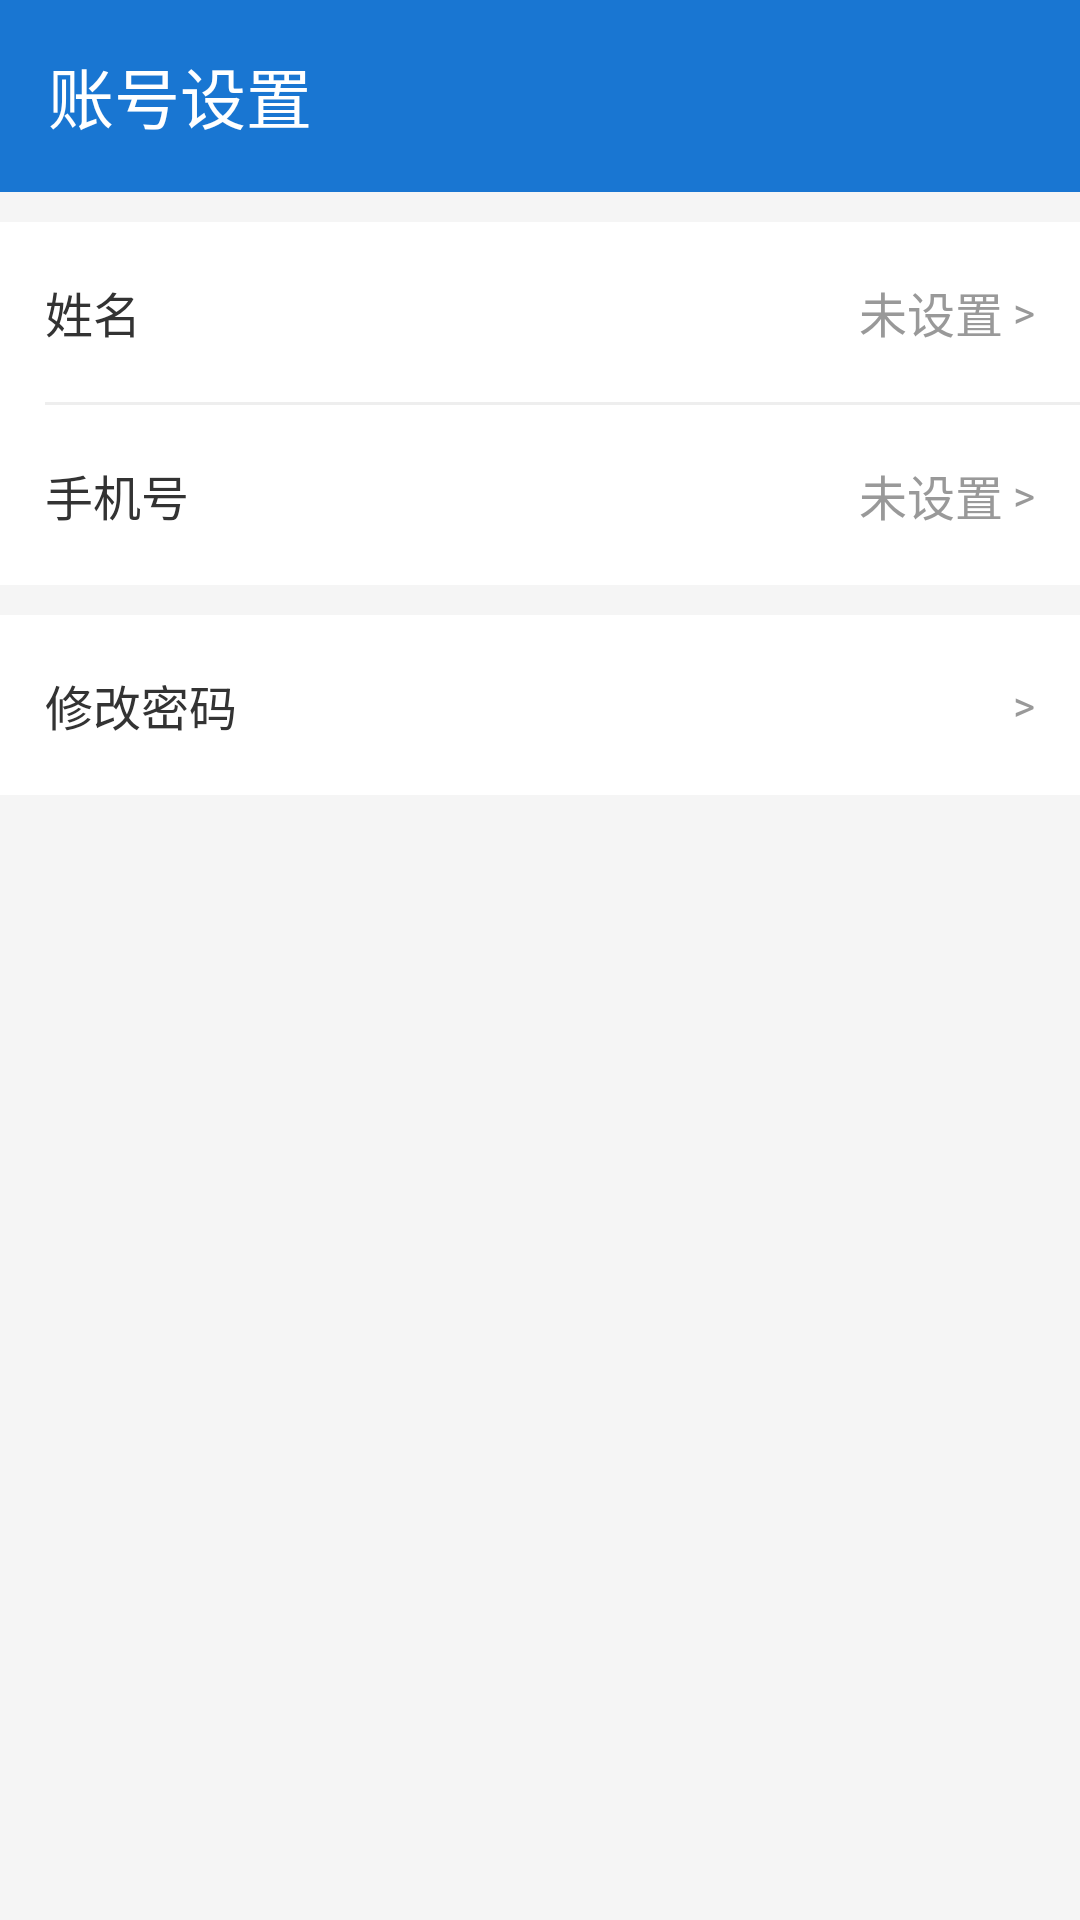

Android layout source for this screen:
<!-- AndroidManifest.xml: application theme Theme.Hnust_app -->
<!-- res/layout/activity_settings.xml -->
<?xml version="1.0" encoding="utf-8"?>
<LinearLayout xmlns:android="http://schemas.android.com/apk/res/android"
    xmlns:app="http://schemas.android.com/apk/res-auto"
    android:layout_width="match_parent"
    android:layout_height="match_parent"
    android:orientation="vertical"
    android:background="#F5F5F5">

    
    <androidx.appcompat.widget.Toolbar
        android:layout_width="match_parent"
        android:layout_height="?attr/actionBarSize"
        android:background="#1976D2"
        app:title="账号设置"
        app:titleTextColor="@android:color/white" />

    
    <LinearLayout
        android:layout_width="match_parent"
        android:layout_height="wrap_content"
        android:layout_marginTop="10dp"
        android:background="@android:color/white"
        android:orientation="vertical">

        
        <LinearLayout
            android:id="@+id/item_edit_name"
            android:layout_width="match_parent"
            android:layout_height="60dp"
            android:background="?attr/selectableItemBackground"
            android:gravity="center_vertical"
            android:orientation="horizontal"
            android:padding="15dp">

            <TextView
                android:layout_width="wrap_content"
                android:layout_height="wrap_content"
                android:text="姓名"
                android:textColor="#333333"
                android:textSize="16sp" />

            <View
                android:layout_width="0dp"
                android:layout_height="wrap_content"
                android:layout_weight="1" />

            <TextView
                android:id="@+id/tv_name"
                android:layout_width="wrap_content"
                android:layout_height="wrap_content"
                android:text="未设置"
                android:textColor="#999999"
                android:textSize="16sp" />

            <TextView
                android:layout_width="wrap_content"
                android:layout_height="wrap_content"
                android:text=" >"
                android:textColor="#999999" />
        </LinearLayout>

        <View
            android:layout_width="match_parent"
            android:layout_height="1dp"
            android:layout_marginStart="15dp"
            android:background="#EEEEEE" />

        
        <LinearLayout
            android:id="@+id/item_edit_phone"
            android:layout_width="match_parent"
            android:layout_height="60dp"
            android:background="?attr/selectableItemBackground"
            android:gravity="center_vertical"
            android:orientation="horizontal"
            android:padding="15dp">

            <TextView
                android:layout_width="wrap_content"
                android:layout_height="wrap_content"
                android:text="手机号"
                android:textColor="#333333"
                android:textSize="16sp" />

            <View
                android:layout_width="0dp"
                android:layout_height="wrap_content"
                android:layout_weight="1" />

            <TextView
                android:id="@+id/tv_phone"
                android:layout_width="wrap_content"
                android:layout_height="wrap_content"
                android:text="未设置"
                android:textColor="#999999"
                android:textSize="16sp" />

            <TextView
                android:layout_width="wrap_content"
                android:layout_height="wrap_content"
                android:text=" >"
                android:textColor="#999999" />
        </LinearLayout>
    </LinearLayout>

    
    <LinearLayout
        android:layout_width="match_parent"
        android:layout_height="wrap_content"
        android:layout_marginTop="10dp"
        android:background="@android:color/white"
        android:orientation="vertical">

        
        <LinearLayout
            android:id="@+id/item_edit_pwd"
            android:layout_width="match_parent"
            android:layout_height="60dp"
            android:background="?attr/selectableItemBackground"
            android:gravity="center_vertical"
            android:orientation="horizontal"
            android:padding="15dp">

            <TextView
                android:layout_width="wrap_content"
                android:layout_height="wrap_content"
                android:text="修改密码"
                android:textColor="#333333"
                android:textSize="16sp" />

            <View
                android:layout_width="0dp"
                android:layout_height="wrap_content"
                android:layout_weight="1" />

            <TextView
                android:layout_width="wrap_content"
                android:layout_height="wrap_content"
                android:text=" >"
                android:textColor="#999999" />
        </LinearLayout>
    </LinearLayout>

</LinearLayout>
<!-- resources referenced by this layout -->
<resources>
  <style name="Theme.Hnust_app" parent="Base.Theme.Hnust_app" />
  <style name="Base.Theme.Hnust_app" parent="Theme.Material3.DayNight.NoActionBar">
          <item name="android:statusBarColor">#1976D2</item>
          
          
      </style>
</resources>
